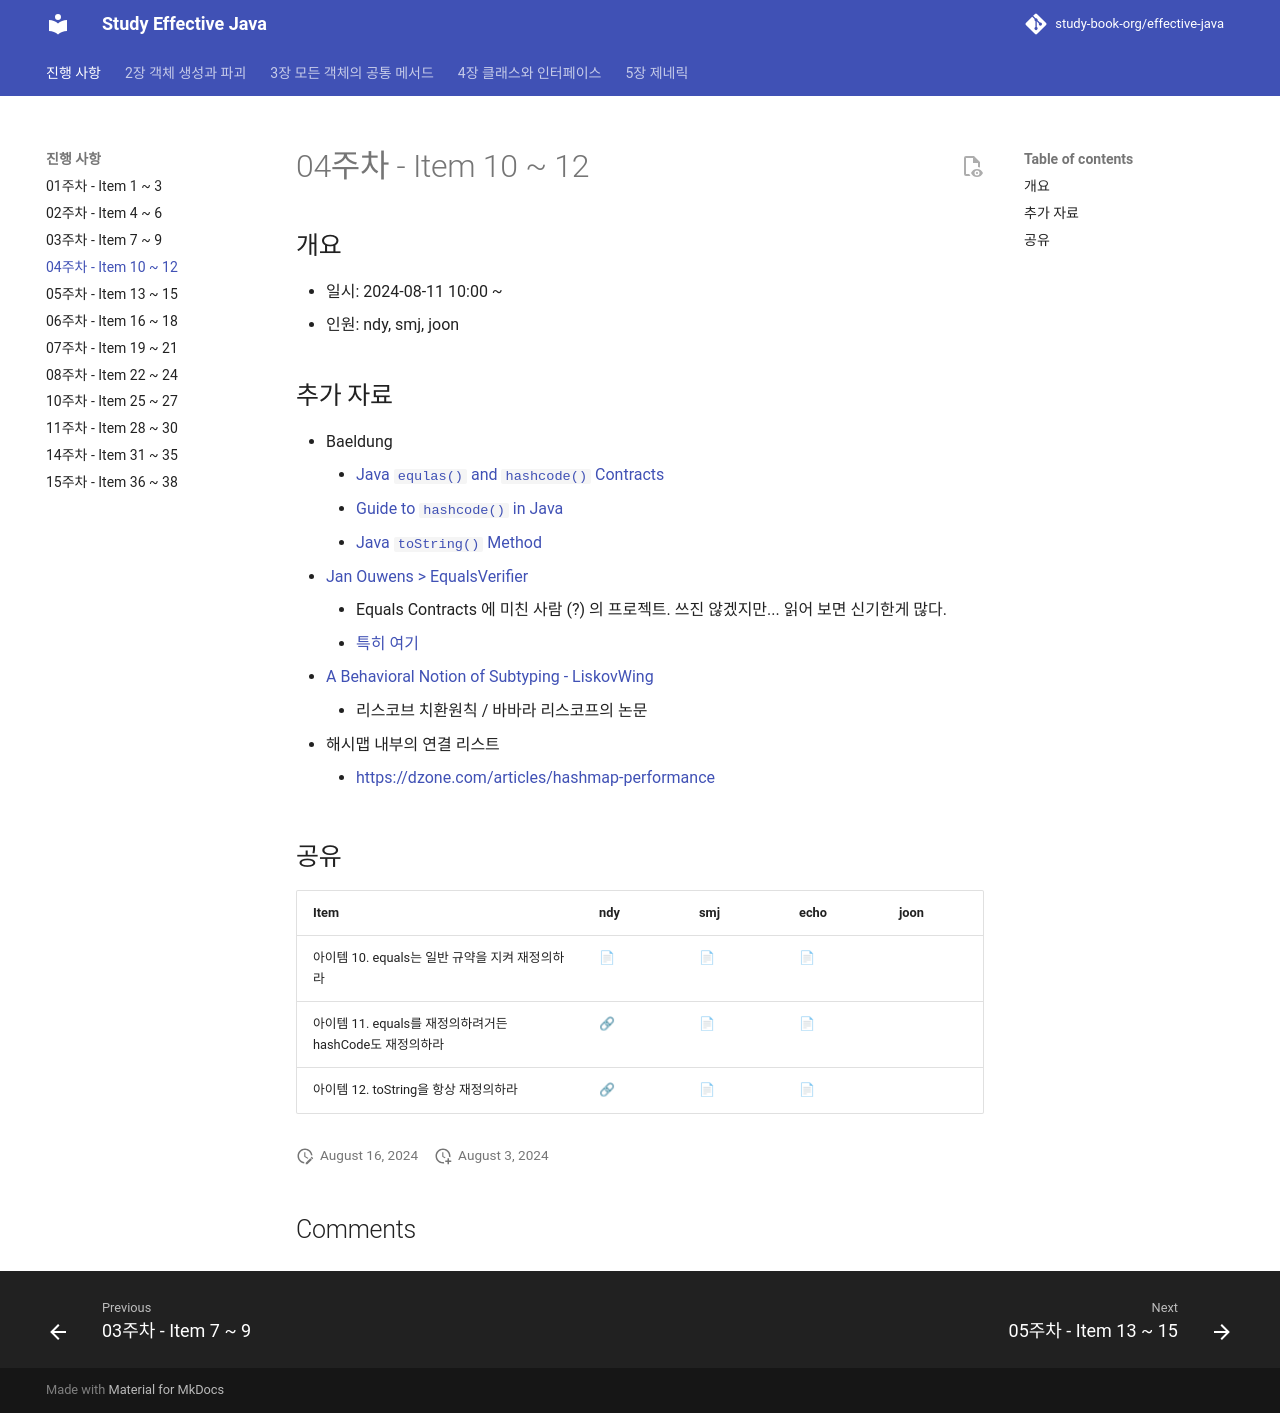

repository: study-book-org/effective-java · page: progress/week04/index.html · generator: mkdocs

---
comments: true
---
# 04주차 - Item 10 ~ 12

## 개요

- 일시: 2024-08-11 10:00 ~ 
- 인원:  ndy, smj, joon

## 추가 자료

- Baeldung 
	- [Java `equlas()` and `hashcode()` Contracts](https://www.baeldung.com/java-equals-hashcode-contracts)
	- [Guide to `hashcode()` in Java](https://www.baeldung.com/java-hashcode)
	- [Java `toString()` Method](https://www.baeldung.com/java-tostring)
- [Jan Ouwens > EqualsVerifier](https://jqno.nl/equalsverifier/)
	- Equals Contracts 에 미친 사람 (?) 의 프로젝트. 쓰진 않겠지만... 읽어 보면 신기한게 많다.
	- [특히 여기](https://jqno.nl/equalsverifier/manual/why-what-how/#what-does-equalsverifier-do)
 - [A Behavioral Notion of Subtyping - LiskovWing](https://www.cs.cmu.edu/~wing/publications/LiskovWing94.pdf)
 	- 리스코브 치환원칙 / 바바라 리스코프의 논문
  - 해시맵 내부의 연결 리스트
  	- [https://dzone.com/articles/hashmap-performance](https://dzone.com/articles/hashmap-performance)
## 공유

| Item                                    | ndy                                                                                                                                                                         | smj                                              | echo                              | joon |
| --------------------------------------- | --------------------------------------------------------------------------------------------------------------------------------------------------------------------------- | ------------------------------------------------ | --------------------------------- | ---- |
| 아이템 10. equals는 일반 규약을 지켜 재정의하라         | [📄](../chapter03/item10/ndy.md)                                                                                                                                            | [📄](https://shinminjin.github.io/posts/item10/) | [📄](../chapter03/item10/echo.md) |      |
| 아이템 11. equals를 재정의하려거든 hashCode도 재정의하라 | [🔗](https://tecoble.techcourse.co.kr/post/2020-07-29-equals-and-hashCode/)                                                                                                 | [📄](https://shinminjin.github.io/posts/item11/) | [📄](../chapter03/item11/echo.md) |      |
| 아이템 12. toString을 항상 재정의하라              | [🔗](https://velog.io/@0sunset0/%EC%9D%B4%ED%8E%99%ED%8B%B0%EB%B8%8C-%EC%9E%90%EB%B0%94-toString%EC%9D%84-%ED%95%AD%EC%83%81-%EC%9E%AC%EC%A0%95%EC%9D%98%ED%95%98%EB%9D%BC) | [📄](https://shinminjin.github.io/posts/item12/) | [📄](../chapter03/item12/echo.md) |      |
